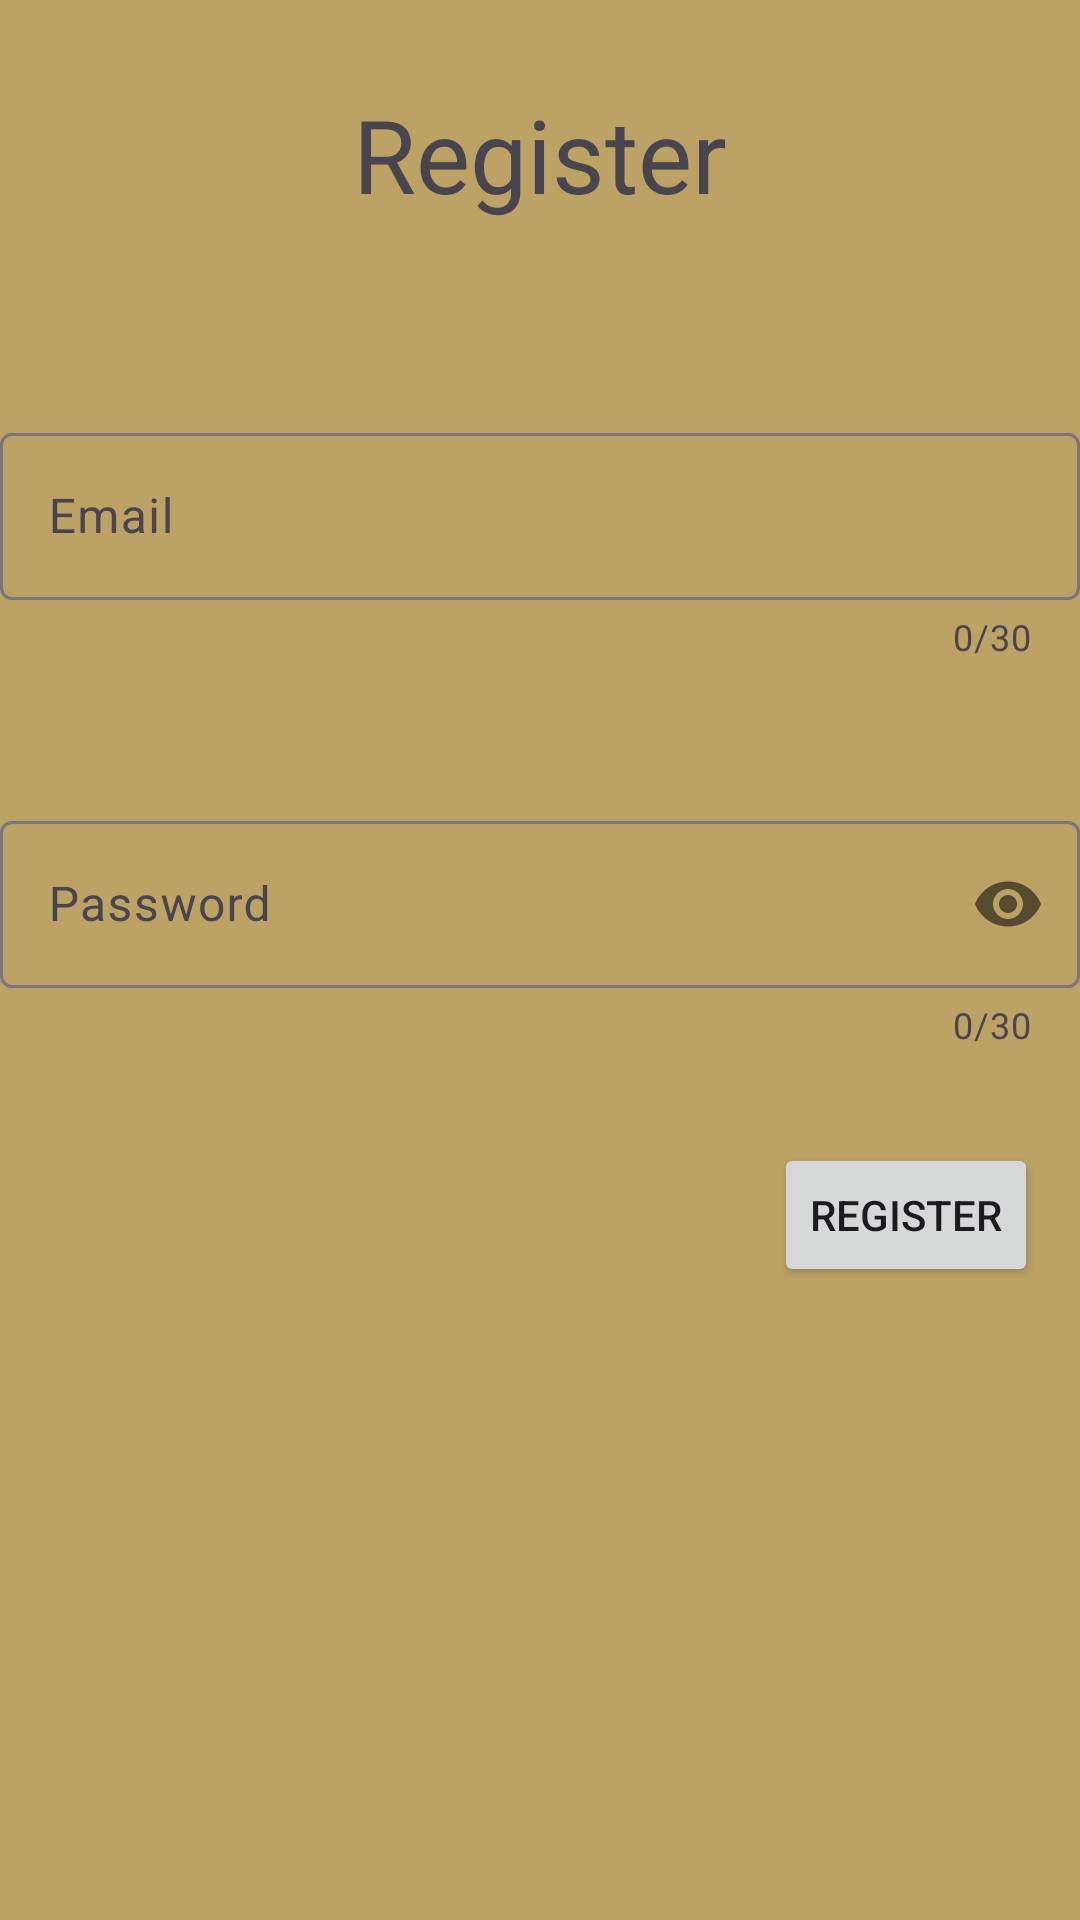

Android layout source for this screen:
<!-- AndroidManifest.xml: application theme Theme.Cafeteria -->
<!-- res/layout/activity_register.xml -->
<?xml version="1.0" encoding="utf-8"?>
<layout
    xmlns:tools="http://schemas.android.com/tools"
    xmlns:android="http://schemas.android.com/apk/res/android"
    xmlns:app="http://schemas.android.com/apk/res-auto">

    <androidx.constraintlayout.widget.ConstraintLayout
        android:layout_width="match_parent"
        android:layout_height="match_parent"
        android:background="@color/background"
        tools:context=".verification.register.RegisterActivity">

        <TextView
            android:id="@+id/registerTitle"
            android:text="@string/registerTitle"
            android:textSize="34sp"
            android:layout_width="wrap_content"
            android:layout_height="wrap_content"
            app:layout_constraintBottom_toBottomOf="parent"
            app:layout_constraintEnd_toEndOf="parent"
            app:layout_constraintStart_toStartOf="parent"
            app:layout_constraintTop_toTopOf="parent"
            app:layout_constraintVertical_bias="0.048" />

        <com.google.android.material.textfield.TextInputLayout
            android:id="@+id/registerEmailInputLayout"
            android:layout_width="match_parent"
            android:layout_height="wrap_content"
            android:orientation="vertical"
            app:counterEnabled="true"
            app:counterMaxLength="30"
            app:errorEnabled="true"
            app:layout_constraintBottom_toBottomOf="parent"
            app:layout_constraintEnd_toEndOf="parent"
            app:layout_constraintHorizontal_bias="0.0"
            app:layout_constraintStart_toStartOf="parent"
            app:layout_constraintTop_toBottomOf="@+id/registerTitle"
            app:layout_constraintVertical_bias="0.134">

            <com.google.android.material.textfield.TextInputEditText
                android:id="@+id/emailLoginField"
                android:layout_width="match_parent"
                android:layout_height="wrap_content"
                android:hint="Email"
                android:inputType="textEmailAddress"
                android:maxLength="30" />
        </com.google.android.material.textfield.TextInputLayout>

        <com.google.android.material.textfield.TextInputLayout
            android:id="@+id/registerPasswordInputLayout"
            android:layout_width="match_parent"
            android:layout_height="wrap_content"
            android:layout_marginTop="48dp"
            android:orientation="vertical"
            app:counterEnabled="true"
            app:counterMaxLength="30"
            app:errorEnabled="true"
            app:layout_constraintBottom_toBottomOf="parent"
            app:layout_constraintEnd_toEndOf="parent"
            app:layout_constraintHorizontal_bias="0.0"
            app:layout_constraintStart_toStartOf="parent"
            app:layout_constraintTop_toBottomOf="@+id/registerEmailInputLayout"
            app:layout_constraintVertical_bias="0.0"
            app:passwordToggleEnabled="true">

            <com.google.android.material.textfield.TextInputEditText
                android:id="@+id/passwordLoginField"
                android:layout_width="match_parent"
                android:layout_height="wrap_content"
                android:hint="Password"
                android:inputType="textPassword"
                android:maxLength="30"
                android:textColor="#DFD4D4"
                android:textColorHint="#D5BDBD" />
        </com.google.android.material.textfield.TextInputLayout>

        <Button
            android:id="@+id/registerButton"
            android:layout_width="wrap_content"
            android:layout_height="wrap_content"
            android:text="@string/registerTitle"
            app:layout_constraintBottom_toBottomOf="parent"
            app:layout_constraintEnd_toEndOf="parent"
            app:layout_constraintHorizontal_bias="0.948"
            app:layout_constraintStart_toStartOf="parent"
            app:layout_constraintTop_toBottomOf="@+id/registerPasswordInputLayout"
            app:layout_constraintVertical_bias="0.129" />

    </androidx.constraintlayout.widget.ConstraintLayout>
</layout>
<!-- resources referenced by this layout -->
<resources>
  <color name="background">#BCA365</color>
  <string name="registerTitle">Register</string>
  <style name="Theme.Cafeteria" parent="Base.Theme.Cafeteria" />
  <style name="Base.Theme.Cafeteria" parent="Theme.Material3.DayNight.NoActionBar">
          
          
      </style>
</resources>
